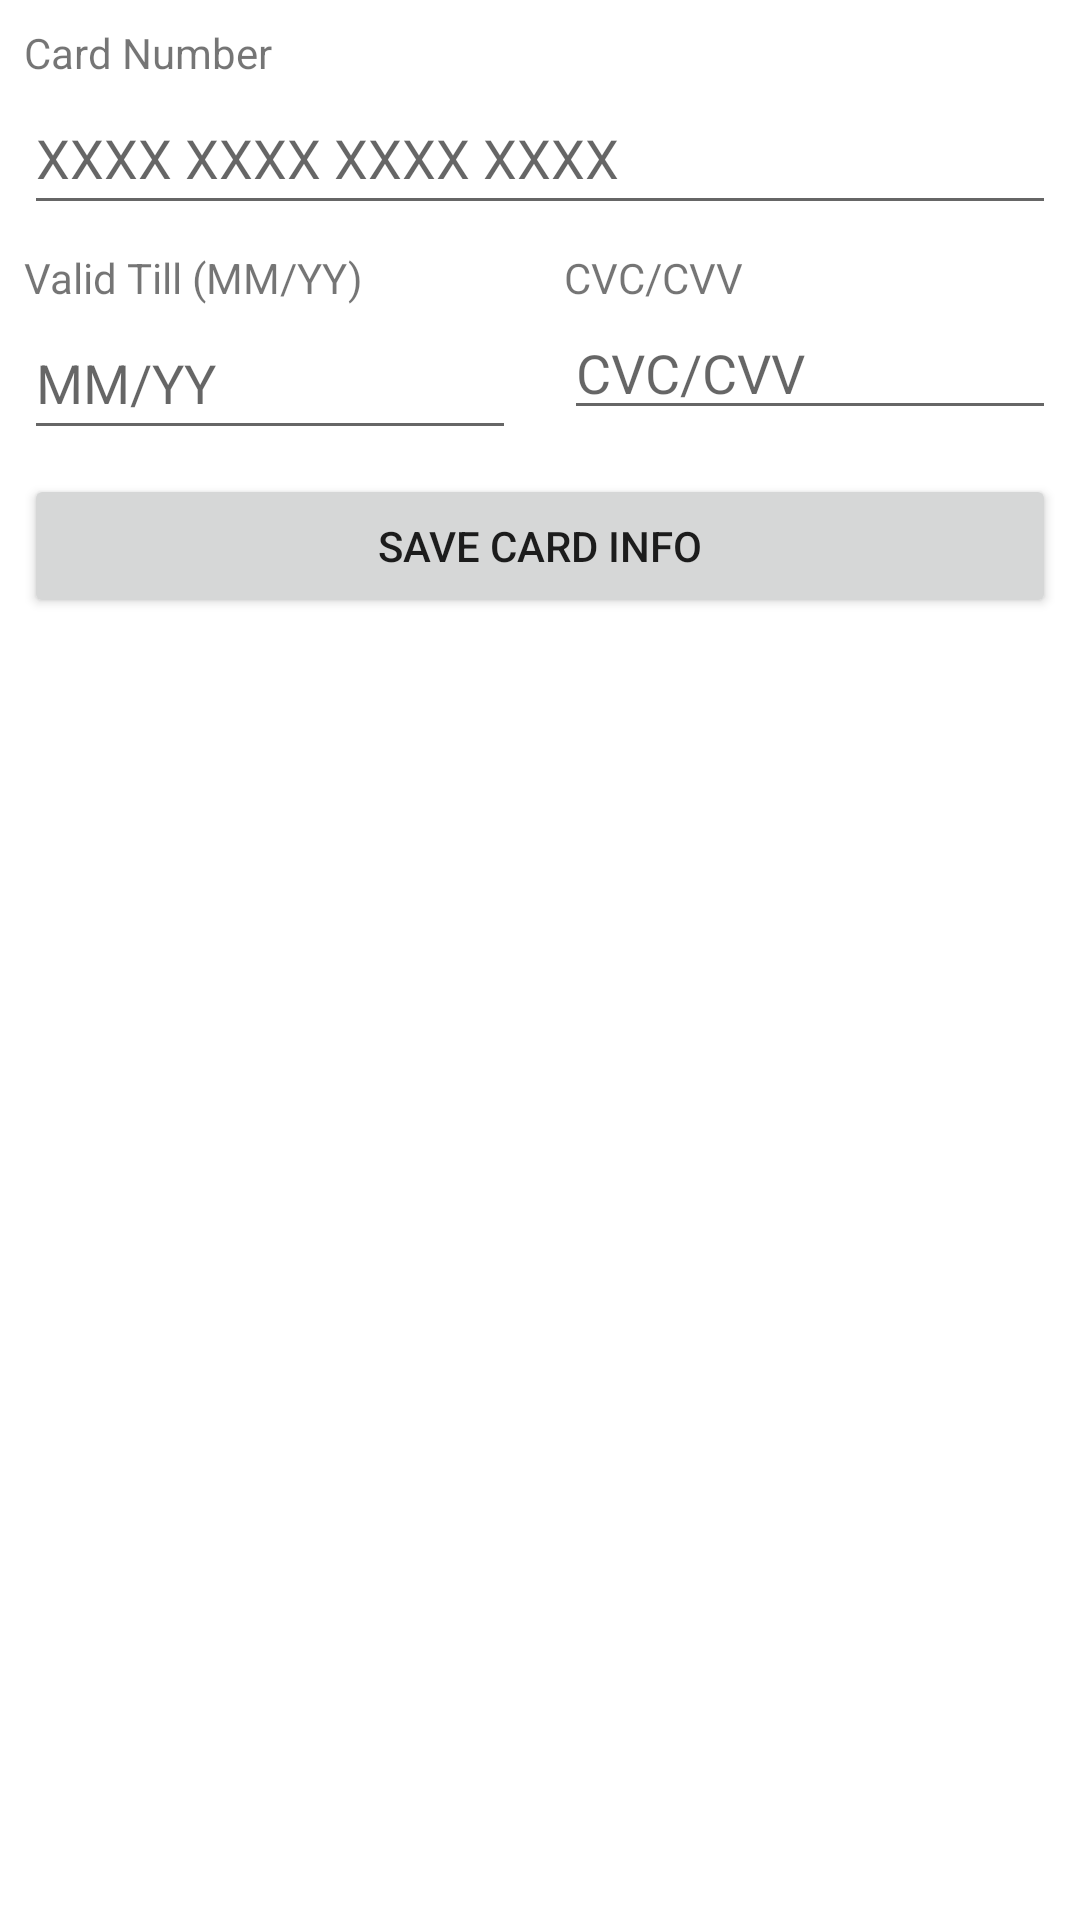

This screen was rendered from an Android layout file. Write that file and the resources it references.
<!-- AndroidManifest.xml: application theme Theme.PetPal -->
<!-- res/layout/activity_add_new_payments.xml -->
<?xml version="1.0" encoding="utf-8"?>
<androidx.constraintlayout.widget.ConstraintLayout xmlns:android="http://schemas.android.com/apk/res/android"
    xmlns:app="http://schemas.android.com/apk/res-auto"
    xmlns:tools="http://schemas.android.com/tools"
    android:layout_width="match_parent"
    android:layout_height="match_parent"
    tools:context=".ui.payment.AddNewPaymentsActivity">

    <TextView
        android:id="@+id/textView22"
        android:layout_width="wrap_content"
        android:layout_height="wrap_content"
        android:layout_marginTop="8dp"
        android:text="Card Number"
        app:layout_constraintEnd_toEndOf="@+id/editTextTextCardNumber"
        app:layout_constraintHorizontal_bias="0.0"
        app:layout_constraintStart_toStartOf="@+id/editTextTextCardNumber"
        app:layout_constraintTop_toTopOf="parent" />

    <EditText
        android:id="@+id/editTextTextCardNumber"
        android:layout_width="0dp"
        android:layout_height="wrap_content"
        android:layout_marginStart="8dp"
        android:layout_marginEnd="8dp"
        android:ems="10"
        android:hint="XXXX XXXX XXXX XXXX"
        android:inputType="number"
        android:minHeight="48dp"
        app:layout_constraintEnd_toEndOf="parent"
        app:layout_constraintStart_toStartOf="parent"
        app:layout_constraintTop_toBottomOf="@+id/textView22"

        />

    <TextView
        android:id="@+id/textView26"
        android:layout_width="wrap_content"
        android:layout_height="wrap_content"
        android:layout_marginTop="8dp"
        android:text="Valid Till (MM/YY)"
        app:layout_constraintEnd_toEndOf="@+id/editTextTextExDate"
        app:layout_constraintHorizontal_bias="0.0"
        app:layout_constraintStart_toStartOf="@+id/editTextTextExDate"
        app:layout_constraintTop_toBottomOf="@+id/editTextTextCardNumber" />

    <EditText
        android:id="@+id/editTextTextExDate"
        android:layout_width="0dp"
        android:layout_height="wrap_content"
        android:layout_marginStart="8dp"
        android:layout_marginEnd="8dp"
        android:ems="10"
        android:hint="MM/YY"
        android:inputType="date"
        android:minHeight="48dp"
        app:layout_constraintEnd_toStartOf="@+id/editTextTextCVC"
        app:layout_constraintHorizontal_bias="0.5"
        app:layout_constraintStart_toStartOf="parent"
        app:layout_constraintTop_toBottomOf="@+id/textView26" />

    <TextView
        android:id="@+id/textView27"
        android:layout_width="wrap_content"
        android:layout_height="wrap_content"
        android:text="CVC/CVV"
        app:layout_constraintBaseline_toBaselineOf="@+id/textView26"
        app:layout_constraintEnd_toEndOf="@+id/editTextTextCVC"
        app:layout_constraintHorizontal_bias="0.0"
        app:layout_constraintStart_toStartOf="@+id/editTextTextCVC" />

    <EditText
        android:id="@+id/editTextTextCVC"
        android:layout_width="0dp"
        android:layout_height="wrap_content"
        android:layout_marginStart="8dp"
        android:layout_marginEnd="8dp"
        android:ems="10"
        android:hint="CVC/CVV"
        android:inputType="number"
        app:layout_constraintEnd_toEndOf="parent"
        app:layout_constraintHorizontal_bias="0.5"
        app:layout_constraintStart_toEndOf="@+id/editTextTextExDate"
        app:layout_constraintTop_toBottomOf="@+id/textView27" />

    <Button
        android:id="@+id/btnSaveCard"
        android:layout_width="0dp"
        android:layout_height="wrap_content"
        android:layout_marginStart="8dp"
        android:layout_marginTop="8dp"
        android:layout_marginEnd="8dp"
        android:text="Save Card Info"
        app:layout_constraintEnd_toEndOf="parent"
        app:layout_constraintStart_toStartOf="parent"
        app:layout_constraintTop_toBottomOf="@+id/editTextTextExDate" />

</androidx.constraintlayout.widget.ConstraintLayout>
<!-- resources referenced by this layout -->
<resources>
  <style name="Theme.PetPal" parent="Theme.MaterialComponents.DayNight.DarkActionBar">
          
          <item name="colorPrimary">@color/purple_500</item>
          <item name="colorPrimaryVariant">@color/purple_700</item>
          <item name="colorOnPrimary">@color/white</item>
          
          <item name="colorSecondary">@color/teal_200</item>
          <item name="colorSecondaryVariant">@color/teal_700</item>
          <item name="colorOnSecondary">@color/black</item>
          
          <item name="android:statusBarColor" tools:targetApi="l">?attr/colorPrimaryVariant</item>
          
      </style>
  <color name="purple_500">#FFFF5727</color>
  <color name="purple_700">#FFFF5727</color>
  <color name="white">#FFFFFFFF</color>
  <color name="teal_200">#FF03DAC5</color>
  <color name="teal_700">#FF018786</color>
  <color name="black">#FF000000</color>
</resources>
